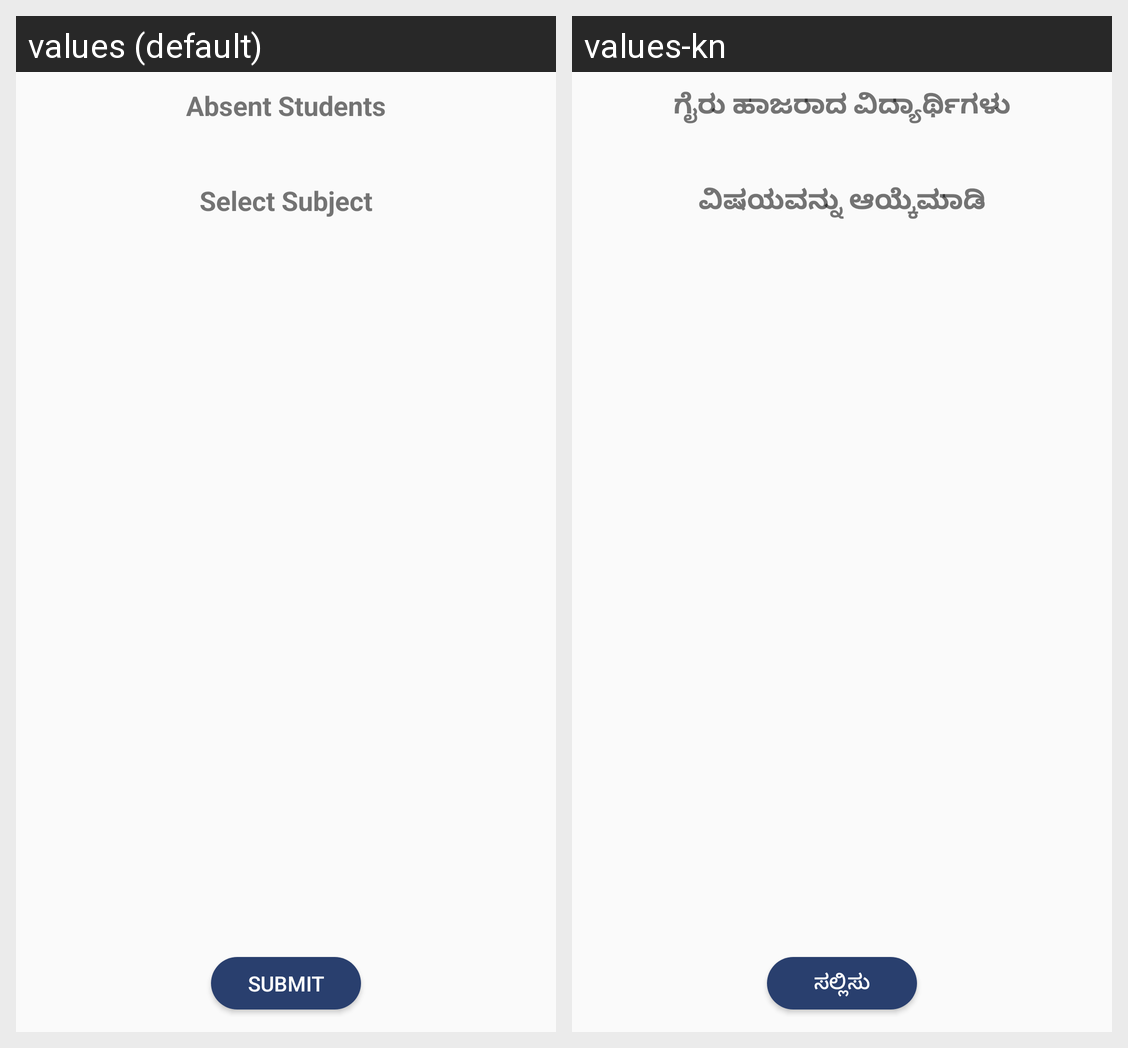

Strings drawn on this Android screen and how each of the app's shown locales translates them:
Android screen res/layout/absent_dialog_layout.xml rendered under 2 locales, left to right: values (default), values-kn. Device: Nexus 5 (rendered at 1080×1920; each locale shown at half size, 540×960, under a caption strip naming it); theme AppTheme.
Strings drawn on this screen, with the default value and each locale's value (text and hints the layout hard-codes, and strings that could not be matched under every locale, appear in the picture but are not listed):

lbl_absent_student
  values: Absent Students
  values-kn: ಗೈರು ಹಾಜರಾದ ವಿದ್ಯಾರ್ಥಿಗಳು

lbl_select_subject
  values: Select Subject
  values-kn: ವಿಷಯವನ್ನು ಆಯ್ಕೆಮಾಡಿ

lbl_submit
  values: Submit
  values-kn: ಸಲ್ಲಿಸು
